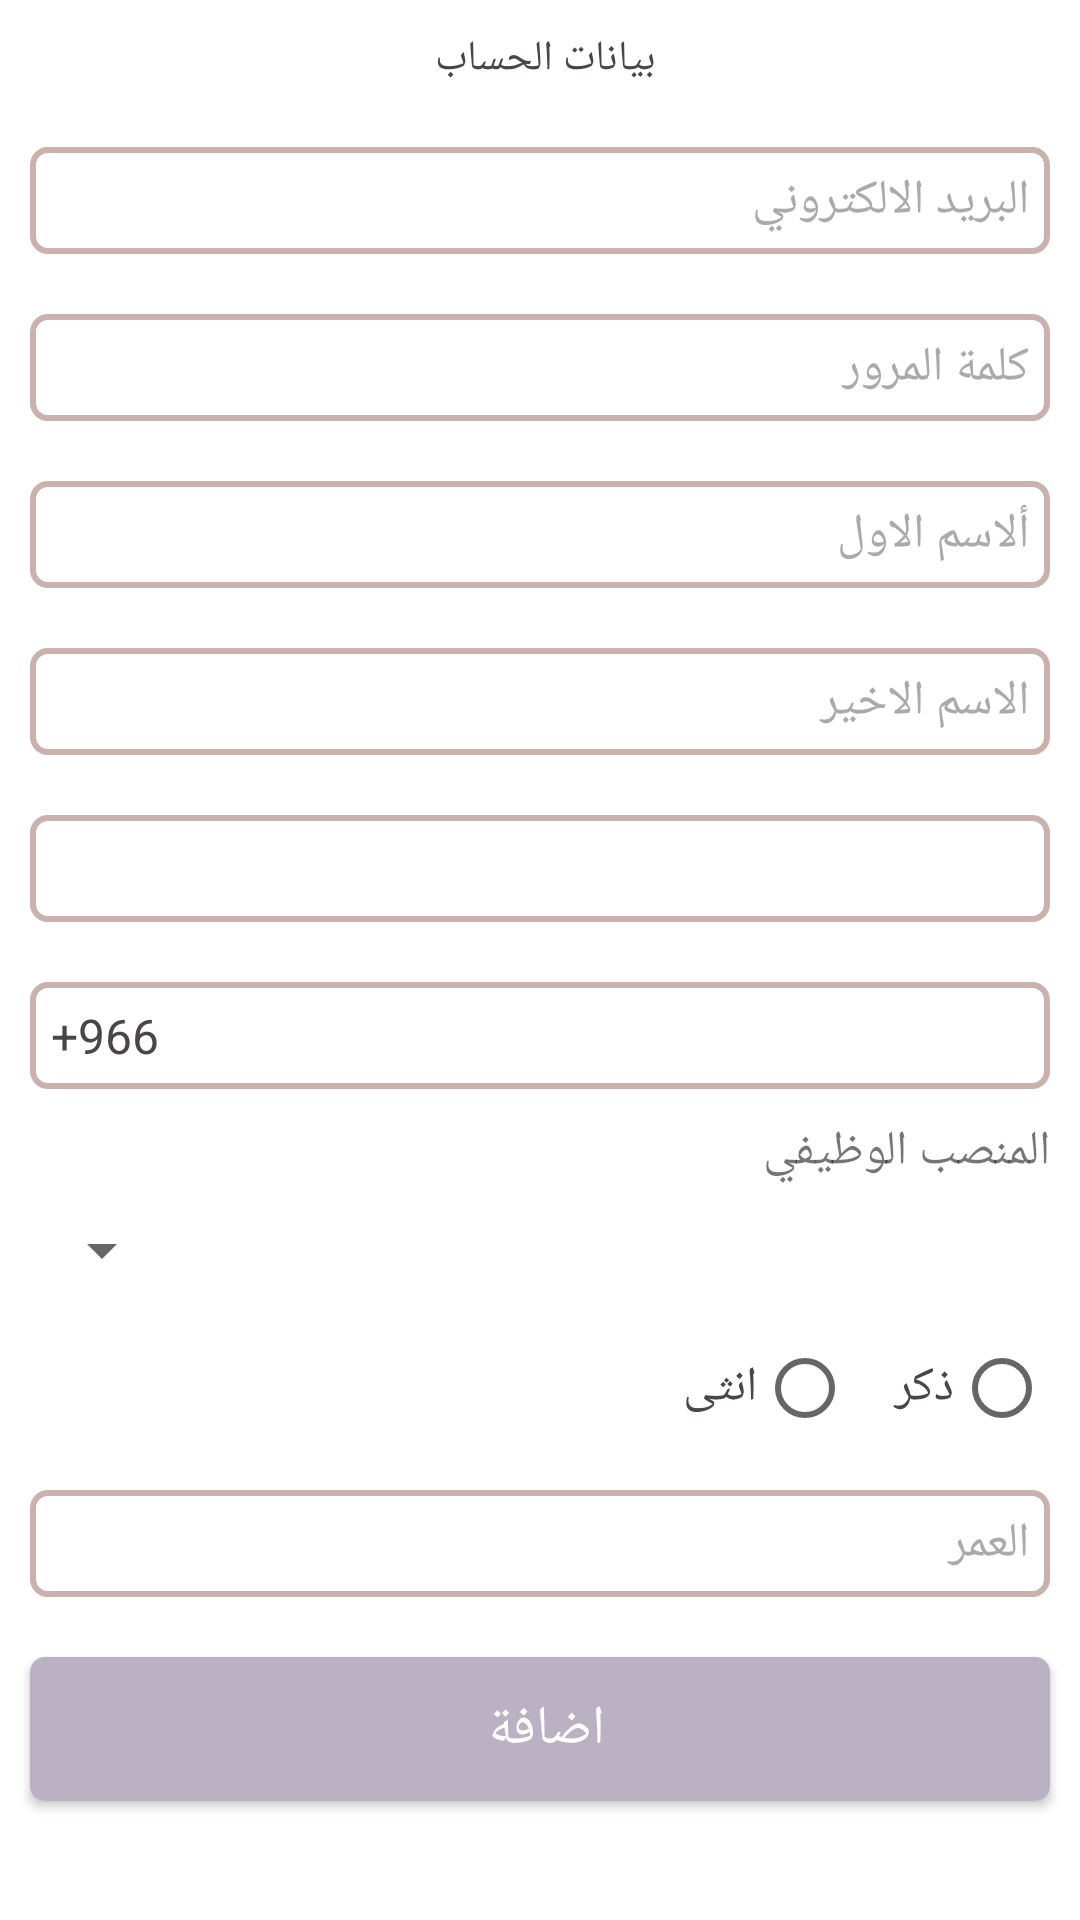

Android layout source for this screen:
<!-- AndroidManifest.xml: application theme Theme.Courses -->
<!-- res/layout/fragment_add_employee.xml -->
<?xml version="1.0" encoding="utf-8"?>
<RelativeLayout xmlns:android="http://schemas.android.com/apk/res/android"
    xmlns:tools="http://schemas.android.com/tools"
    xmlns:app="http://schemas.android.com/apk/res-auto"
    android:layout_width="match_parent"
    android:layout_height="match_parent"
    android:layoutDirection="rtl"
    tools:context=".UI.Fragments.Admin.AddEmployeeFragment">


    <ScrollView
        android:layout_width="match_parent"
        android:layout_height="0dp"
        android:layout_alignParentTop="true"
        android:layout_alignParentBottom="true"
        android:background="@color/white">

        <LinearLayout
            android:layout_width="match_parent"
            android:layout_height="0dp"
            android:orientation="vertical">

            <TextView
                android:layout_width="match_parent"
                android:layout_height="wrap_content"
                android:layout_margin="10dp"
                android:layout_marginHorizontal="10dp"
                android:gravity="center"
                android:text="بيانات الحساب "
                android:textColor="@color/dark_text" />

            <EditText
                android:id="@+id/ce_email_man"
                android:layout_width="match_parent"
                android:layout_height="wrap_content"
                android:layout_marginHorizontal="10dp"
                android:layout_marginVertical="10dp"
                android:background="@drawable/custom_input"
                android:gravity="top"
                android:hint="البريد الالكتروني "
                android:inputType="textEmailAddress"
                android:padding="7dp"
                android:textColor="@color/dark_text"
                android:textColorHint="@android:color/darker_gray"
                android:textSize="16sp" />

            <EditText
                android:id="@+id/ce_pass_man"
                android:layout_width="match_parent"
                android:layout_height="wrap_content"
                android:layout_marginHorizontal="10dp"
                android:layout_marginVertical="10dp"
                android:background="@drawable/custom_input"
                android:gravity="top"
                android:hint="كلمة المرور "
                android:inputType="number"
                android:padding="7dp"
                android:textColor="@color/dark_text"
                android:textColorHint="@android:color/darker_gray"
                android:textSize="16sp" />


            <EditText
                android:id="@+id/ce_name1_man"
                android:layout_width="match_parent"
                android:layout_height="wrap_content"
                android:layout_marginHorizontal="10dp"
                android:layout_marginVertical="10dp"
                android:background="@drawable/custom_input"
                android:gravity="top"
                android:hint="ألاسم الاول "
                android:inputType="text"
                android:padding="7dp"
                android:textColor="@color/dark_text"
                android:textColorHint="@android:color/darker_gray"
                android:textSize="16sp" />

            <EditText
                android:id="@+id/ce_name2_man"
                android:layout_width="match_parent"
                android:layout_height="wrap_content"
                android:layout_marginHorizontal="10dp"
                android:layout_marginVertical="10dp"
                android:background="@drawable/custom_input"
                android:gravity="top"
                android:hint="الاسم الاخير "
                android:inputType="text"
                android:padding="7dp"
                android:textColor="@color/dark_text"
                android:textColorHint="@android:color/darker_gray"
                android:textSize="16sp" />

            <TextView
                android:id="@+id/ce_name_man"
                android:layout_width="match_parent"
                android:layout_height="wrap_content"
                android:layout_marginHorizontal="10dp"
                android:layout_marginVertical="10dp"
                android:background="@drawable/custom_input"
                android:gravity="top"
                android:padding="7dp"
                android:textColor="@color/dark_text"
                android:textColorHint="@android:color/darker_gray"
                android:textSize="16sp"/>
            <EditText
                android:id="@+id/ce_number_man"
                android:layout_width="match_parent"
                android:layout_height="wrap_content"
                android:layout_marginHorizontal="10dp"
                android:layout_marginVertical="10dp"
                android:background="@drawable/custom_input"
                android:gravity="top"
                android:hint="رقم الموظف"
                android:text="+966"
                android:inputType="phone"
                android:padding="7dp"
                android:textColor="@color/dark_text"
                android:textColorHint="@android:color/darker_gray"
                android:textSize="16sp" />

            <TextView
                android:layout_width="match_parent"
                android:layout_height="wrap_content"
                android:text="المنصب الوظيفي"
                android:layout_marginHorizontal="10dp"
                android:textSize="16sp"
                />
            <Spinner
                android:id="@+id/ce_position_man"
                android:layout_width="match_parent"
                android:layout_height="wrap_content"
                android:layout_marginHorizontal="10dp"
                android:layout_marginVertical="10dp"
                android:textColor="@color/dark_text"
                android:textSize="16sp" />

            <RadioGroup
                android:id="@+id/ce_gender_man"
                android:layout_width="match_parent"
                android:layout_height="wrap_content"
                android:layout_gravity="center"
                android:layout_marginHorizontal="10dp"
                android:orientation="horizontal">

                <RadioButton
                    android:id="@+id/male"
                    android:layout_width="wrap_content"
                    android:layout_height="wrap_content"
                    android:text="ذكر "
                    android:textColor="@color/dark_text"
                    android:textSize="16sp" />

                <RadioButton
                    android:id="@+id/female"
                    android:layout_width="wrap_content"
                    android:layout_height="wrap_content"
                    android:layout_marginStart="10dp"
                    android:text="انثى"
                    android:textColor="@color/dark_text"
                    android:textSize="16sp" />
            </RadioGroup>

            <TextView
                android:id="@+id/ce_age_man"
                android:layout_width="match_parent"
                android:layout_height="wrap_content"
                android:layout_marginHorizontal="10dp"
                android:layout_marginVertical="10dp"
                android:background="@drawable/custom_input"
                android:gravity="top"
                android:hint="العمر"
                android:padding="7dp"
                android:textColor="@color/dark_text"
                android:textColorHint="@android:color/darker_gray"
                android:textSize="16sp" />


            <androidx.appcompat.widget.AppCompatButton
                android:id="@+id/ce_add_btn"
                android:layout_width="match_parent"
                android:layout_height="wrap_content"
                android:layout_margin="10dp"
                android:layout_marginTop="10dp"
                android:background="@drawable/custom_btu"
                android:text="اضافة "
                android:textColor="@color/white"
                android:textSize="18sp" />
            <ProgressBar
                android:id="@+id/ce_progress_man"
                android:layout_width="match_parent"
                android:layout_height="wrap_content"
                android:indeterminate="true"
                android:layout_marginVertical="5dp"
                android:indeterminateTint="@color/dark"
                android:layout_marginHorizontal="20dp"
                android:visibility="invisible"
                style="@style/Widget.AppCompat.ProgressBar.Horizontal"/>
        </LinearLayout>
    </ScrollView>


</RelativeLayout>
<!-- resources referenced by this layout -->
<resources>
  <color name="dark">#7f787d</color>
  <color name="dark_text">#494548</color>
  <color name="white">#FFFFFFFF</color>
  <!-- drawable custom_btu (drawable-v24) -->
  <?xml version="1.0" encoding="utf-8"?>
  <selector xmlns:android="http://schemas.android.com/apk/res/android">
      <item android:state_pressed="true">
          <shape android:shape="rectangle">
              <solid android:color="@color/pink_light"/>
              <corners android:radius="5dp"/>
          </shape>
      </item>
      <item android:state_pressed="false">
          <shape android:shape="rectangle">
              <solid android:color="#bab1c2"/>
              <corners android:radius="5dp"/>
          </shape>
      </item>
  </selector>
  <!-- drawable custom_input (drawable-v24) -->
  <?xml version="1.0" encoding="utf-8"?>
  <selector xmlns:android="http://schemas.android.com/apk/res/android">
      <item android:state_enabled="true" android:state_focused="true">
          <shape android:shape="rectangle" >
              <solid android:color="@android:color/transparent"/>
              <corners android:radius="5dp"/>
              <stroke android:color="@color/dark" android:width="2dp"/>
          </shape>
      </item>
      <item android:state_enabled="true" android:state_focused="false">
          <shape android:shape="rectangle" >
              <solid android:color="@android:color/transparent"/>
              <corners android:radius="5dp"/>
              <stroke android:color="@color/pink" android:width="2dp"/>
          </shape>
      </item>
  </selector>
  <style name="Theme.Courses" parent="Theme.MaterialComponents.DayNight.NoActionBar">
          
          <item name="colorPrimary">@color/purple_500</item>
          <item name="colorPrimaryVariant">@color/purple_700</item>
          <item name="colorOnPrimary">@color/white</item>
          
          <item name="colorSecondary">@color/teal_200</item>
          <item name="colorSecondaryVariant">@color/teal_700</item>
          <item name="colorOnSecondary">@color/black</item>
          
          <item name="android:statusBarColor" tools:targetApi="l">?attr/colorPrimaryVariant</item>
          
      </style>
  <color name="pink_light">#bab1c2</color>
  <color name="pink">#cab1ac</color>
  <color name="purple_500">#BCB0B9</color>
  <color name="purple_700">#7f787d</color>
  <color name="teal_200">#bab1c2</color>
  <color name="teal_700">#FF018786</color>
  <color name="black">#FF000000</color>
</resources>
